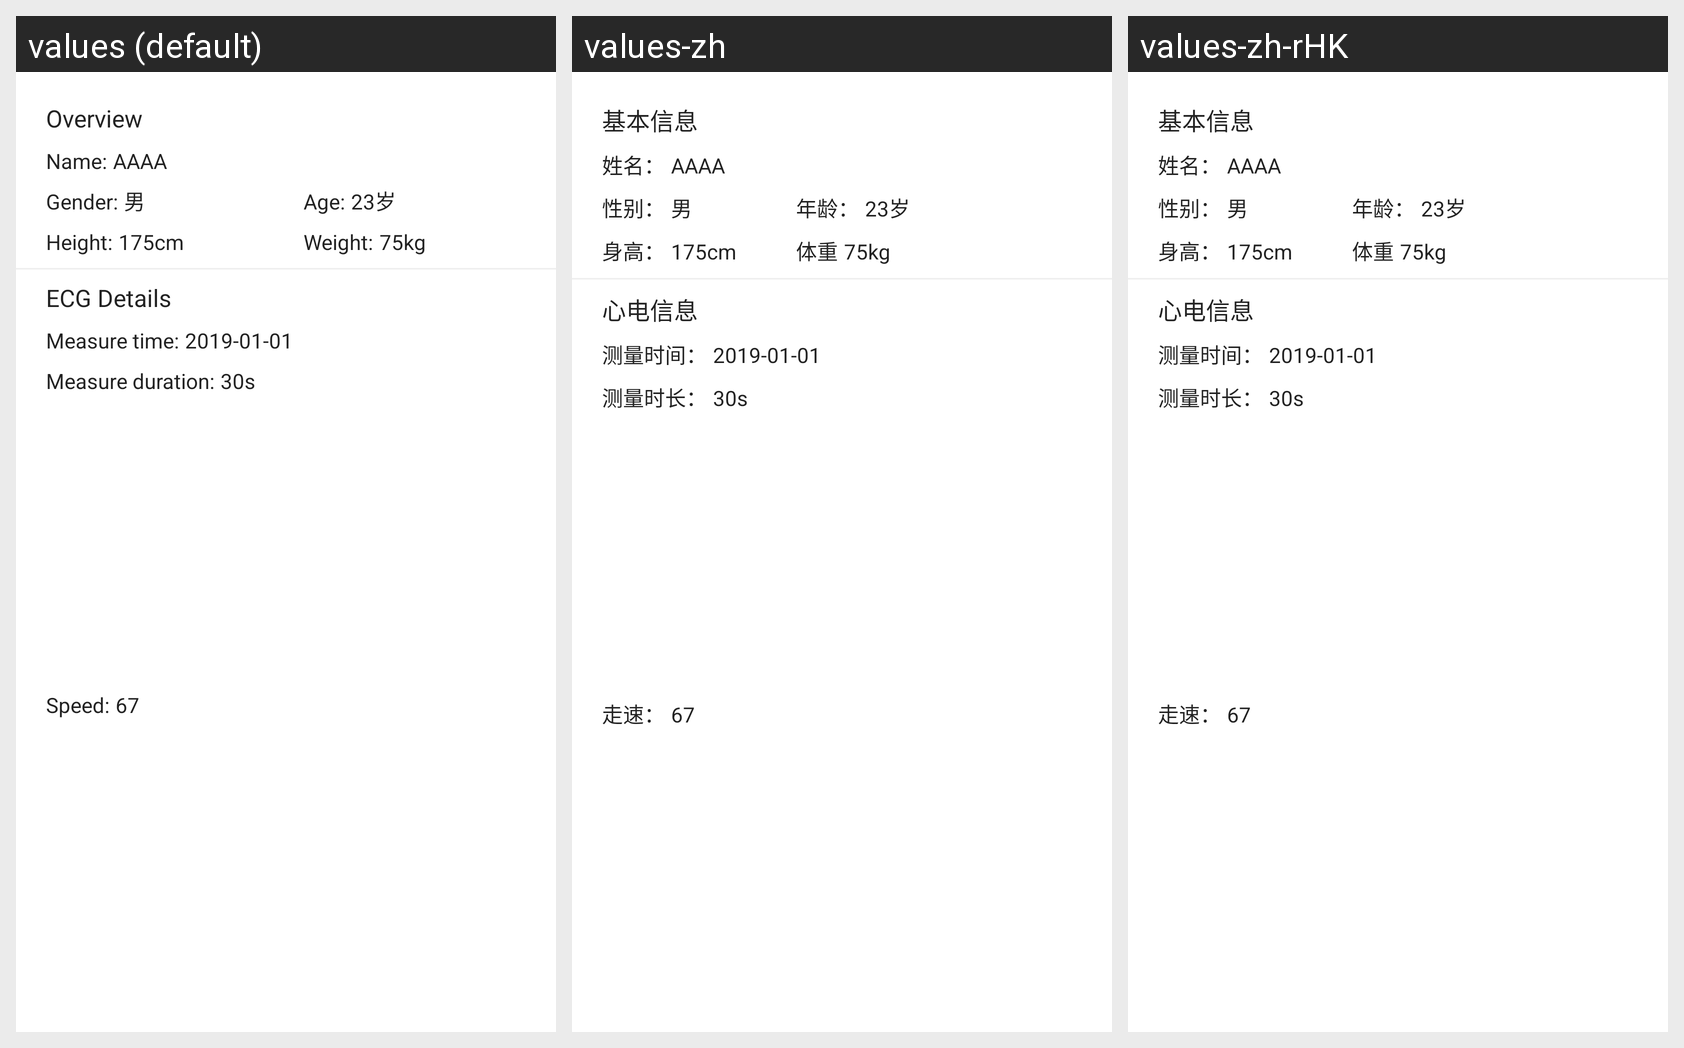

The Android screen above is rendered under several locales of the same app. Produce the string resources it draws, with the default and per-locale values.
Android screen res/layout/activity_ecg_data_detail_capture_header_vertical.xml rendered under 3 locales, left to right: values (default), values-zh, values-zh-rHK. Device: Nexus 5 (rendered at 1080×1920; each locale shown at half size, 540×960, under a caption strip naming it); theme AppTheme.
Strings drawn on this screen, with the default value and each locale's value (text and hints the layout hard-codes, and strings that could not be matched under every locale, appear in the picture but are not listed):

ecg_share_overview
  values: Overview
  values-zh: 基本信息
  values-zh-rHK: 基本信息

ecg_share_name
  values: Name:
  values-zh: 姓名：
  values-zh-rHK: 姓名：

ecg_share_height
  values: Height:
  values-zh: 身高：
  values-zh-rHK: 身高：

ecg_share_speed
  values: Speed:
  values-zh: 走速：
  values-zh-rHK: 走速：
